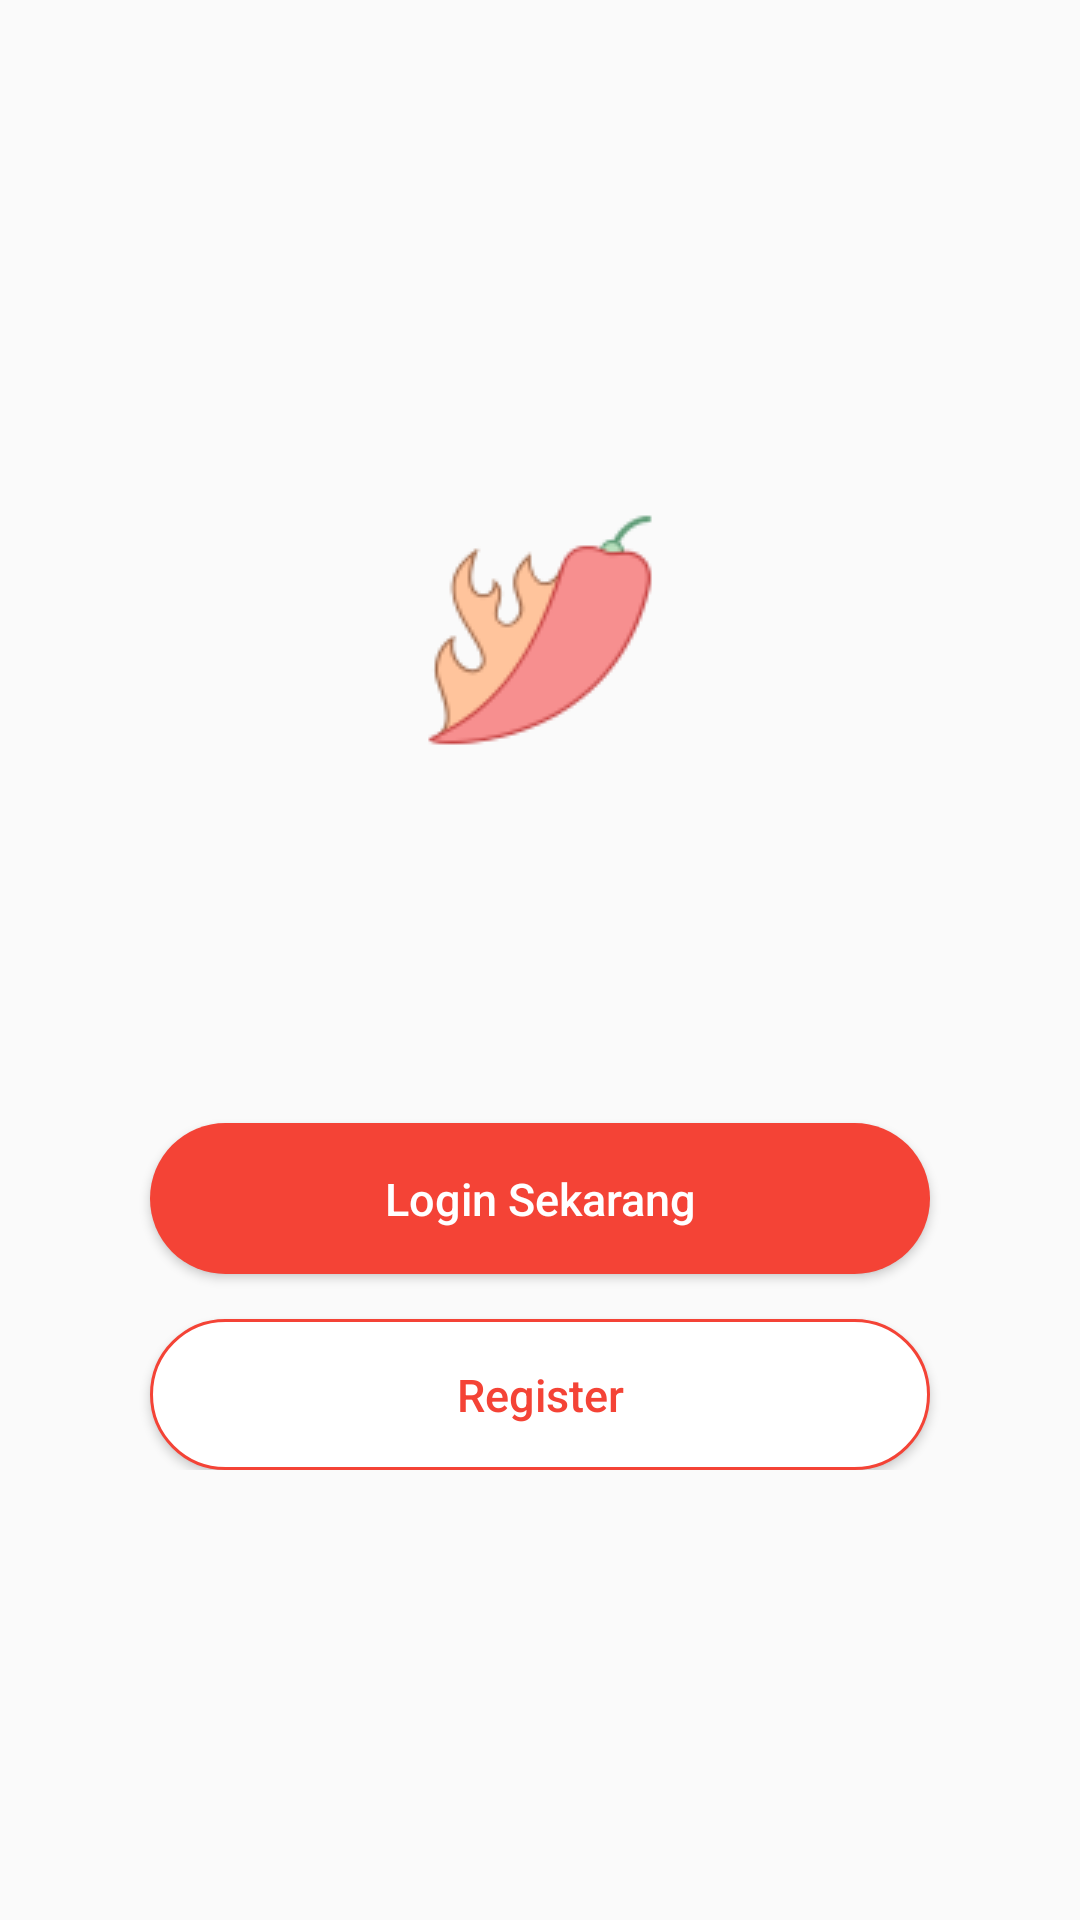

Produce the Android XML layout that renders to this screen, including the resource entries it uses.
<!-- AndroidManifest.xml: application theme AppTheme -->
<!-- res/layout/activity_index.xml -->
<?xml version="1.0" encoding="utf-8"?>
<RelativeLayout xmlns:android="http://schemas.android.com/apk/res/android"
    xmlns:app="http://schemas.android.com/apk/res-auto"
    xmlns:tools="http://schemas.android.com/tools"
    android:layout_width="match_parent"
    android:layout_height="match_parent"
    tools:context=".ENTITY.Index">

    <ImageView
        android:layout_marginTop="170dp"
        android:layout_centerHorizontal="true"
        android:src="@drawable/chili"
        android:layout_width="wrap_content"
        android:layout_height="wrap_content" />


    <LinearLayout
        android:layout_marginBottom="150dp"
        android:layout_alignParentBottom="true"
        android:orientation="vertical"
        android:layout_width="match_parent"
        android:layout_height="wrap_content">



    <Button
        android:id="@+id/btnLogin"
        android:layout_marginLeft="50dp"
        android:layout_marginTop="30dp"
        android:layout_marginRight="50dp"
        android:layout_width="match_parent"
        android:layout_height="wrap_content"
        android:layout_centerHorizontal="true"
        android:text="Login Sekarang"
        android:padding="15dp"
        android:textColor="#fff"
        android:background="@drawable/input_background"
        android:textSize="15dp"
        android:textAllCaps="false"/>

    <Button
        android:id="@+id/btnRegister"
        android:layout_marginLeft="50dp"
        android:layout_marginTop="15dp"
        android:layout_marginRight="50dp"
        android:layout_width="match_parent"
        android:layout_height="wrap_content"
        android:layout_centerHorizontal="true"
        android:text="Register"
        android:padding="15dp"
        android:textColor="@color/colorPremier"
        android:background="@drawable/border_button_orange"
        android:textSize="15dp"
        android:textAllCaps="false"/>
    </LinearLayout>

</RelativeLayout>
<!-- resources referenced by this layout -->
<resources>
  <color name="colorPremier">#f44336</color>
  <!-- drawable border_button_orange (drawable) -->
  <?xml version="1.0" encoding="utf-8"?>
  <selector xmlns:android="http://schemas.android.com/apk/res/android">
  
  
      <item>
          <shape>
              <corners android:radius="30dp"></corners>
              <stroke
                  android:color="@color/colorPremier"
                  android:width="1dp"/>
              <solid android:color="#fff"/>
          </shape>
      </item>
  
      <item android:state_pressed="true">
          <shape>
              <solid android:color="#fff"/>
          </shape>
  
      </item>
  
  
  
  
  
  </selector>
  <!-- drawable chili: png bitmap (drawable, 5139 bytes) -->
  <!-- drawable input_background (drawable) -->
  <?xml version="1.0" encoding="utf-8"?>
  <shape xmlns:android="http://schemas.android.com/apk/res/android">
  
  
      <solid android:color="@color/colorPremier"/>
      <corners android:radius="30dp"/>
  
  </shape>
  <style name="AppTheme" parent="Theme.AppCompat.Light.NoActionBar">
          
          <item name="colorPrimary">@color/colorPrimary</item>
          <item name="colorPrimaryDark">@color/colorPrimaryDark</item>
          <item name="colorAccent">@color/colorAccent</item>
      </style>
  <color name="colorPrimary">#008577</color>
  <color name="colorPrimaryDark">#00574B</color>
  <color name="colorAccent">#D81B60</color>
</resources>
